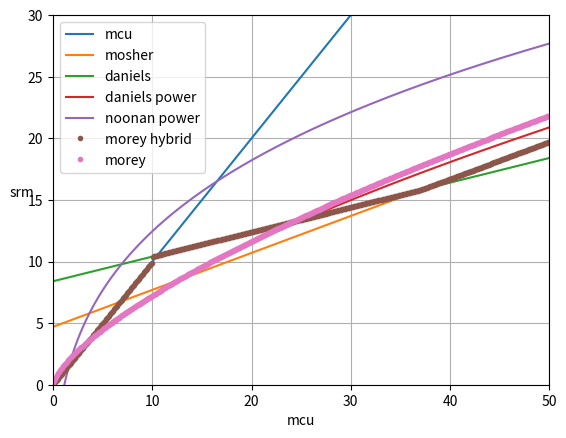

Python code for this plot:

import numpy as np
import matplotlib.pyplot as plt


def mcu_srm(mcu):
    return mcu


def mosher(mcu):
    return (mcu * 0.3) + 4.7


def daniels(mcu):
    return (mcu * 0.2) + 8.4


def daniels_power(mcu):
    return 1.73 * (mcu ** 0.64) - 0.27


def noonan_power(mcu):
    return 15.03 * (mcu ** 0.27) - 15.53


def morey_hybrid(mcu):
    a_data = np.array([m for m in mcu if m < 10])
    b_data = np.array([m for m in mcu if 10 <= m < 37])
    c_data = np.array([m for m in mcu if 37 < m])
    return np.concatenate([a_data, daniels(b_data), mosher(c_data)])


def morey(mcu):
    return 1.4922 * (mcu ** 0.6859)


def main():

    mcu = np.linspace(0, 50, num=500)
    mc = mcu_srm(mcu)
    ms = mosher(mcu)
    ds = daniels(mcu)
    dp = daniels_power(mcu)
    no = noonan_power(mcu)
    mh = morey_hybrid(mcu)
    mo = morey(mcu)

    plt.plot(mcu, mc, '-',
             mcu, ms, '-',
             mcu, ds, '-',
             mcu, dp, '-',
             mcu, no, '-',
             mcu, mh, '.',
             mcu, mo, '.',
             )
    plt.legend(['mcu',
                'mosher',
                'daniels',
                'daniels power',
                'noonan power',
                'morey hybrid',
                'morey'], loc=2)
    plt.xlim(0, 50)
    plt.ylim(0, 30)
    plt.xlabel('mcu')
    plt.ylabel('srm', rotation='horizontal')
    plt.grid(True)
    plt.show()

if __name__ == "__main__":
    main()
